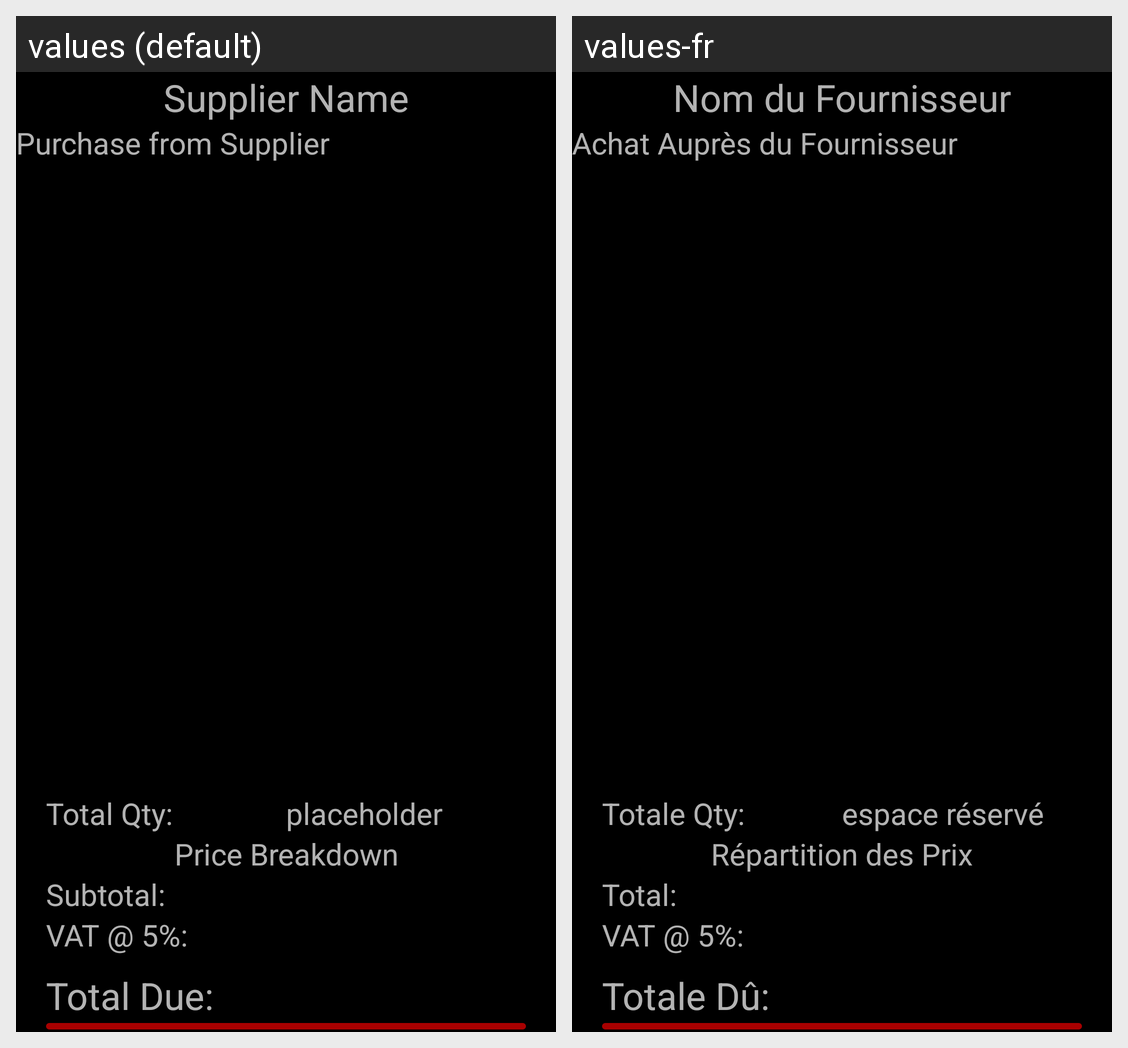

The same Android screen rendered under two of its app's locales, left to right. List the strings drawn on it with the default value and each locale's translation.
Android screen res/layout/purchase_from_supplier_activity.xml rendered under 2 locales, left to right: values (default), values-fr. Device: Nexus 5 (rendered at 1080×1920; each locale shown at half size, 540×960, under a caption strip naming it); theme AppTheme.
Strings drawn on this screen, with the default value and each locale's value (text and hints the layout hard-codes, and strings that could not be matched under every locale, appear in the picture but are not listed):

supplierName
  values: Supplier Name
  values-fr: Nom du Fournisseur

purchaseFromSupplier
  values: Purchase from Supplier
  values-fr: Achat Auprès du Fournisseur

totalQty
  values: Total Qty:
  values-fr: Totale Qty:

placeholder
  values: placeholder
  values-fr: espace réservé

priceBreakdown
  values: Price Breakdown
  values-fr: Répartition des Prix

subtotal
  values: Subtotal:
  values-fr: Total:

vat
  values: VAT @ 5%:
  values-fr: VAT @ 5%:

totalDue
  values: Total Due:
  values-fr: Totale Dû:
